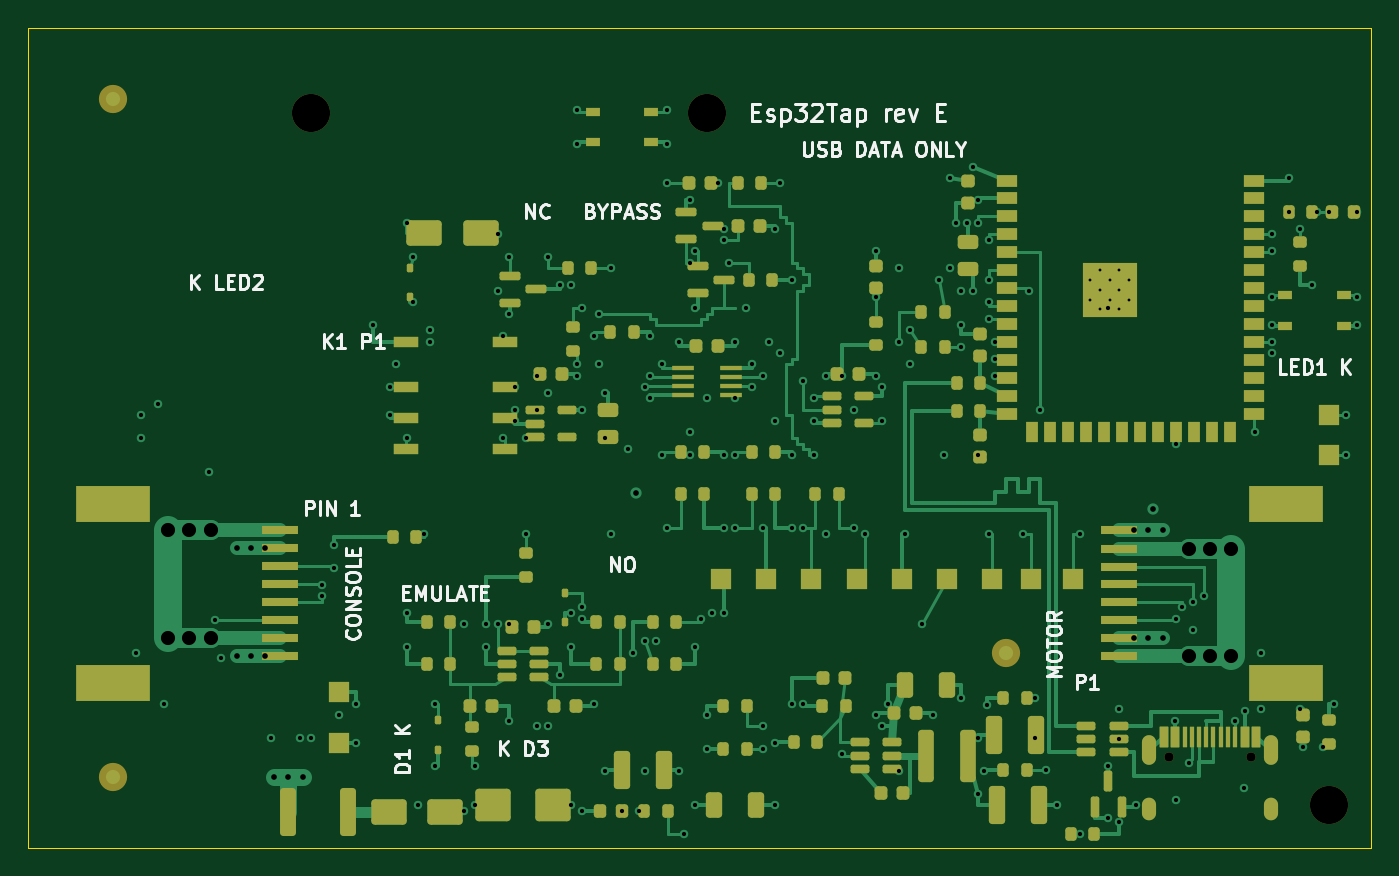
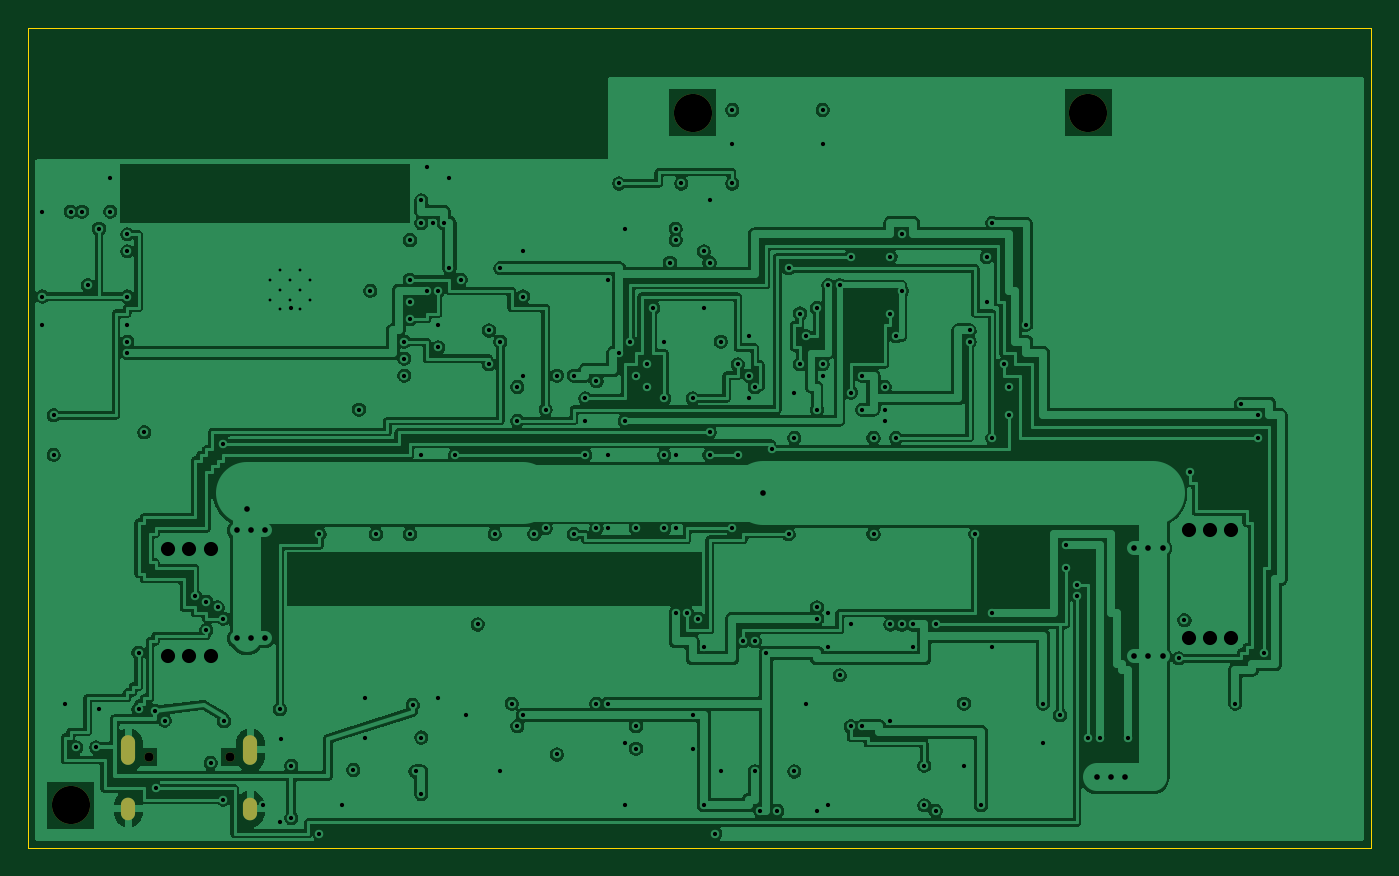
Circuit board: 10 layer files. Board 95.0 x 58.0 mm.
- bottom_copper: Esp32Tap-B_Cu.gbl (246186 bytes)
- bottom_mask: Esp32Tap-B_Mask.gbs (926 bytes)
- paste: Esp32Tap-B_Paste.gbp (492 bytes)
- bottom_silk: Esp32Tap-B_Silkscreen.gbo (493 bytes)
- outline: Esp32Tap-Edge_Cuts.gm1 (726 bytes)
- top_copper: Esp32Tap-F_Cu.gtl (60652 bytes)
- top_mask: Esp32Tap-F_Mask.gts (14231 bytes)
- paste: Esp32Tap-F_Paste.gtp (13018 bytes)
- top_silk: Esp32Tap-F_Silkscreen.gto (32653 bytes)
- drill: Esp32Tap.drl (5185 bytes)

=== bottom_copper: Esp32Tap-B_Cu.gbl (246186 bytes, source omitted) ===
=== bottom_mask: Esp32Tap-B_Mask.gbs ===
%TF.GenerationSoftware,KiCad,Pcbnew,10.0.5-10.0.5~ubuntu24.04.1*%
%TF.CreationDate,1970-01-01T00:00:00+00:00*%
%TF.ProjectId,Esp32Tap,45737033-3254-4617-902e-6b696361645f,E*%
%TF.SameCoordinates,Original*%
%TF.FileFunction,Soldermask,Bot*%
%TF.FilePolarity,Negative*%
%FSLAX46Y46*%
G04 Gerber Fmt 4.6, Leading zero omitted, Abs format (unit mm)*
G04 Created by KiCad (PCBNEW 10.0.5-10.0.5~ubuntu24.04.1) date 1970-01-01 00:00:00*
%MOMM*%
%LPD*%
G01*
G04 APERTURE LIST*
%ADD10C,2.700000*%
%ADD11C,0.650000*%
%ADD12O,1.000000X2.100000*%
%ADD13O,1.000000X1.600000*%
G04 APERTURE END LIST*
D10*
%TO.C,MH3*%
X192000000Y-152000000D03*
%TD*%
%TO.C,MH2*%
X148000000Y-103000000D03*
%TD*%
%TO.C,MH1*%
X120000000Y-103000000D03*
%TD*%
D11*
%TO.C,J3*%
X180710000Y-148600000D03*
X186490000Y-148600000D03*
D12*
X179280000Y-148070000D03*
D13*
X179280000Y-152250000D03*
D12*
X187920000Y-148070000D03*
D13*
X187920000Y-152250000D03*
%TD*%
M02*

=== paste: Esp32Tap-B_Paste.gbp ===
%TF.GenerationSoftware,KiCad,Pcbnew,10.0.5-10.0.5~ubuntu24.04.1*%
%TF.CreationDate,1970-01-01T00:00:00+00:00*%
%TF.ProjectId,Esp32Tap,45737033-3254-4617-902e-6b696361645f,E*%
%TF.SameCoordinates,Original*%
%TF.FileFunction,Paste,Bot*%
%TF.FilePolarity,Positive*%
%FSLAX46Y46*%
G04 Gerber Fmt 4.6, Leading zero omitted, Abs format (unit mm)*
G04 Created by KiCad (PCBNEW 10.0.5-10.0.5~ubuntu24.04.1) date 1970-01-01 00:00:00*
%MOMM*%
%LPD*%
G01*
G04 APERTURE LIST*
G04 APERTURE END LIST*
M02*

=== bottom_silk: Esp32Tap-B_Silkscreen.gbo ===
%TF.GenerationSoftware,KiCad,Pcbnew,10.0.5-10.0.5~ubuntu24.04.1*%
%TF.CreationDate,1970-01-01T00:00:00+00:00*%
%TF.ProjectId,Esp32Tap,45737033-3254-4617-902e-6b696361645f,E*%
%TF.SameCoordinates,Original*%
%TF.FileFunction,Legend,Bot*%
%TF.FilePolarity,Positive*%
%FSLAX46Y46*%
G04 Gerber Fmt 4.6, Leading zero omitted, Abs format (unit mm)*
G04 Created by KiCad (PCBNEW 10.0.5-10.0.5~ubuntu24.04.1) date 1970-01-01 00:00:00*
%MOMM*%
%LPD*%
G01*
G04 APERTURE LIST*
G04 APERTURE END LIST*
M02*

=== outline: Esp32Tap-Edge_Cuts.gm1 ===
%TF.GenerationSoftware,KiCad,Pcbnew,10.0.5-10.0.5~ubuntu24.04.1*%
%TF.CreationDate,1970-01-01T00:00:00+00:00*%
%TF.ProjectId,Esp32Tap,45737033-3254-4617-902e-6b696361645f,E*%
%TF.SameCoordinates,Original*%
%TF.FileFunction,Profile,NP*%
%FSLAX46Y46*%
G04 Gerber Fmt 4.6, Leading zero omitted, Abs format (unit mm)*
G04 Created by KiCad (PCBNEW 10.0.5-10.0.5~ubuntu24.04.1) date 1970-01-01 00:00:00*
%MOMM*%
%LPD*%
G01*
G04 APERTURE LIST*
%TA.AperFunction,Profile*%
%ADD10C,0.100000*%
%TD*%
G04 APERTURE END LIST*
D10*
X100000000Y-97000000D02*
X195000000Y-97000000D01*
X100000000Y-155000000D02*
X100000000Y-97000000D01*
X195000000Y-97000000D02*
X195000000Y-155000000D01*
X195000000Y-155000000D02*
X100000000Y-155000000D01*
M02*

=== top_copper: Esp32Tap-F_Cu.gtl (60652 bytes, source omitted) ===
=== top_mask: Esp32Tap-F_Mask.gts (14231 bytes, source omitted) ===
=== paste: Esp32Tap-F_Paste.gtp (13018 bytes, source omitted) ===
=== top_silk: Esp32Tap-F_Silkscreen.gto (32653 bytes, source omitted) ===
=== drill: Esp32Tap.drl ===
M48
; DRILL file KiCad 10.0.5-10.0.5~ubuntu24.04.1 date 1970-01-01T00:00:00
; FORMAT={-:-/ absolute / metric / decimal}
; #@! TF.CreationDate,1970-01-01T00:00:00+00:00
; #@! TF.GenerationSoftware,Kicad,Pcbnew,10.0.5-10.0.5~ubuntu24.04.1
; #@! TF.FileFunction,MixedPlating,1,4
FMAT,2
METRIC
; #@! TA.AperFunction,Plated,PTH,ComponentDrill
T1C0.200
; #@! TA.AperFunction,Plated,PTH,ViaDrill
T2C0.300
; #@! TA.AperFunction,Plated,PTH,ViaDrill
T3C0.400
; #@! TA.AperFunction,Plated,PTH,ComponentDrill
T4C0.600
; #@! TA.AperFunction,Plated,PTH,ViaDrill
T5C1.000
; #@! TA.AperFunction,NonPlated,NPTH,ComponentDrill
T6C0.650
; #@! TA.AperFunction,NonPlated,NPTH,ComponentDrill
T7C2.700
%
G90
G05
T1
X175.1Y-114.81
X175.1Y-116.21
X175.8Y-114.11
X175.8Y-115.51
X175.8Y-116.91
X176.5Y-114.81
X176.5Y-116.21
X177.2Y-114.11
X177.2Y-115.51
X177.2Y-116.91
X177.9Y-114.81
X177.9Y-116.21
T2
X107.6Y-141.2
X108.0Y-124.4
X108.0Y-126.0
X109.2Y-123.6
X109.6Y-144.8
X112.8Y-128.4
X113.2Y-138.9
X113.6Y-141.6
X117.2Y-147.2
X119.2Y-147.2
X120.0Y-147.2
X120.8Y-136.4
X120.8Y-137.2
X121.6Y-133.6
X121.6Y-135.2
X122.0Y-145.6
X123.2Y-144.8
X123.2Y-147.6
X124.4Y-118.0
X125.6Y-122.4
X125.6Y-124.4
X126.0Y-120.8
X126.8Y-110.8
X126.8Y-126.0
X126.8Y-138.4
X126.8Y-140.8
X127.2Y-113.2
X127.2Y-116.4
X127.6Y-152.0
X128.0Y-132.8
X128.4Y-118.4
X128.4Y-119.2
X128.8Y-144.8
X128.8Y-149.2
X130.8Y-139.2
X130.8Y-152.4
X131.6Y-149.2
X131.6Y-152.0
X132.4Y-139.2
X132.4Y-140.8
X133.2Y-111.6
X133.2Y-115.6
X133.2Y-139.2
X133.6Y-118.8
X133.6Y-126.0
X134.0Y-113.2
X134.0Y-117.2
X134.0Y-139.2
X134.0Y-146.0
X134.4Y-122.4
X134.4Y-124.0
X134.4Y-124.8
X135.2Y-126.0
X135.2Y-132.8
X136.0Y-121.6
X136.0Y-124.0
X136.0Y-146.4
X136.8Y-113.2
X136.8Y-122.8
X136.8Y-139.2
X136.8Y-146.4
X137.6Y-115.2
X137.6Y-142.8
X138.4Y-115.2
X138.4Y-138.4
X138.4Y-140.8
X138.4Y-152.0
X138.8Y-102.8
X138.8Y-105.2
X138.8Y-120.8
X138.8Y-121.6
X139.2Y-116.8
X139.2Y-124.0
X139.2Y-138.0
X139.2Y-138.8
X139.2Y-152.4
X140.0Y-118.8
X140.0Y-144.8
X140.4Y-117.2
X140.4Y-120.8
X140.8Y-122.8
X140.8Y-126.0
X140.8Y-149.6
X141.2Y-114.0
X141.2Y-132.8
X142.0Y-152.4
X142.4Y-126.8
X142.8Y-141.2
X143.2Y-152.4
X143.6Y-122.4
X143.6Y-140.4
X143.6Y-149.6
X144.0Y-118.8
X144.0Y-121.6
X144.0Y-123.2
X144.4Y-140.4
X144.8Y-120.8
X144.8Y-127.2
X145.2Y-102.8
X145.2Y-105.2
X145.2Y-108.0
X145.2Y-132.4
X146.0Y-119.2
X146.0Y-149.6
X146.4Y-154.0
X146.8Y-109.2
X146.8Y-113.6
X146.8Y-125.6
X146.8Y-127.2
X147.2Y-112.8
X147.2Y-116.8
X147.2Y-140.8
X147.2Y-152.0
X147.6Y-138.8
X148.0Y-123.2
X148.0Y-145.6
X148.0Y-148.0
X148.4Y-138.4
X148.8Y-108.0
X149.2Y-111.2
X149.2Y-112.0
X149.2Y-127.2
X149.2Y-132.4
X149.2Y-138.4
X149.6Y-113.6
X150.0Y-119.2
X150.0Y-123.2
X150.0Y-127.2
X150.0Y-132.4
X150.8Y-116.8
X151.2Y-120.8
X151.2Y-122.4
X152.0Y-121.6
X152.0Y-132.4
X152.0Y-146.4
X152.0Y-148.0
X152.4Y-119.2
X152.8Y-111.2
X152.8Y-124.8
X152.8Y-147.6
X152.8Y-152.0
X153.2Y-108.0
X153.2Y-120.0
X154.0Y-114.8
X154.0Y-127.2
X154.0Y-132.4
X154.0Y-144.8
X154.8Y-122.0
X154.8Y-132.4
X154.8Y-144.8
X155.6Y-123.2
X155.6Y-124.8
X155.6Y-127.2
X156.4Y-121.6
X156.4Y-132.8
X157.6Y-121.6
X157.6Y-148.4
X158.4Y-124.0
X158.4Y-132.4
X159.2Y-132.8
X160.0Y-112.8
X160.0Y-116.0
X160.0Y-121.6
X160.0Y-145.6
X160.4Y-122.4
X160.4Y-124.8
X160.4Y-146.4
X160.8Y-144.8
X161.6Y-114.0
X161.6Y-119.2
X161.6Y-149.6
X162.0Y-132.8
X162.4Y-118.4
X162.4Y-120.8
X163.2Y-139.2
X164.0Y-145.6
X164.4Y-114.8
X164.8Y-127.2
X165.2Y-107.6
X165.2Y-114.0
X165.6Y-110.8
X166.0Y-115.6
X166.0Y-118.0
X166.0Y-119.6
X166.0Y-144.4
X166.4Y-110.8
X166.8Y-106.8
X166.8Y-115.6
X167.2Y-109.2
X167.2Y-110.8
X167.2Y-127.2
X167.2Y-147.2
X167.2Y-151.2
X167.6Y-149.6
X167.8Y-144.9
X168.0Y-112.0
X168.0Y-114.8
X168.0Y-116.4
X168.0Y-117.6
X168.0Y-132.8
X168.4Y-119.2
X168.4Y-120.4
X168.4Y-121.6
X170.4Y-132.8
X170.8Y-115.6
X171.2Y-144.4
X171.2Y-147.2
X171.6Y-124.0
X172.0Y-149.5
X172.8Y-152.0
X174.4Y-132.8
X174.4Y-154.0
X176.4Y-116.8
X176.4Y-149.2
X176.4Y-152.9
X177.137Y-147.3
X177.2Y-145.2
X177.2Y-153.2
X178.4Y-152.0
X181.15Y-146.05
X181.2Y-126.4
X181.2Y-138.8
X181.2Y-151.6
X181.6Y-138.0
X182.1Y-149.0
X182.4Y-137.6
X182.4Y-139.6
X183.2Y-137.2
X185.35Y-146.0
X186.0Y-150.8
X186.05Y-145.3
X186.8Y-125.6
X187.2Y-141.2
X187.2Y-145.2
X188.0Y-111.6
X188.0Y-112.8
X188.0Y-116.0
X188.0Y-118.0
X188.0Y-119.2
X188.0Y-120.0
X189.2Y-107.6
X189.2Y-110.0
X190.0Y-111.2
X190.0Y-145.2
X190.2Y-147.9
X190.8Y-115.2
X191.2Y-110.0
X191.6Y-147.9
X192.0Y-110.0
X192.4Y-144.8
X193.2Y-124.4
X193.2Y-127.2
X194.0Y-110.0
X194.0Y-116.0
X194.0Y-118.0
T3
X114.75Y-133.82
X114.75Y-141.45
X115.75Y-133.82
X115.75Y-141.45
X116.75Y-133.82
X116.75Y-141.45
X117.4Y-150.0
X118.4Y-150.0
X119.4Y-150.0
X143.0Y-129.9
X178.25Y-132.55
X178.25Y-140.18
X179.25Y-132.55
X179.25Y-140.18
X179.55Y-131.0
X180.25Y-132.55
X180.25Y-140.18
T5
X109.9Y-132.55
X109.9Y-140.17
X111.4Y-132.55
X111.4Y-140.17
X112.9Y-132.55
X112.9Y-140.17
X182.1Y-133.83
X182.1Y-141.45
X183.6Y-133.83
X183.6Y-141.45
X185.1Y-133.83
X185.1Y-141.45
T6
X180.71Y-148.6
X186.49Y-148.6
T7
X120.0Y-103.0
X148.0Y-103.0
X192.0Y-152.0
T4
G00X179.28Y-147.52
M15
G01X179.28Y-148.62
M16
G05
G00X179.28Y-151.95
M15
G01X179.28Y-152.55
M16
G05
G00X187.92Y-147.52
M15
G01X187.92Y-148.62
M16
G05
G00X187.92Y-151.95
M15
G01X187.92Y-152.55
M16
G05
M30
